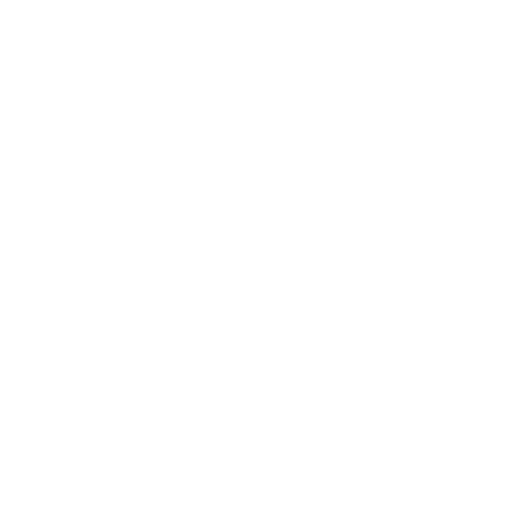
t = 0.00 s
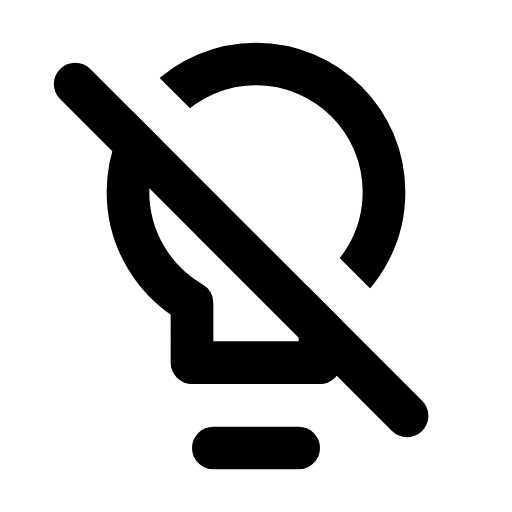
t = 0.90 s
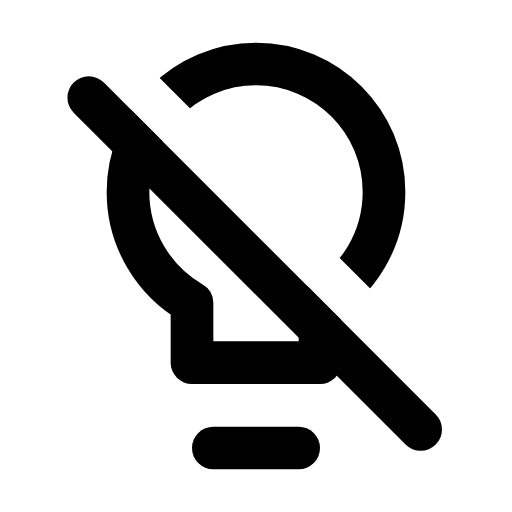
t = 2.25 s
t = 3.75 s: frame unchanged from t = 2.25 s, image omitted
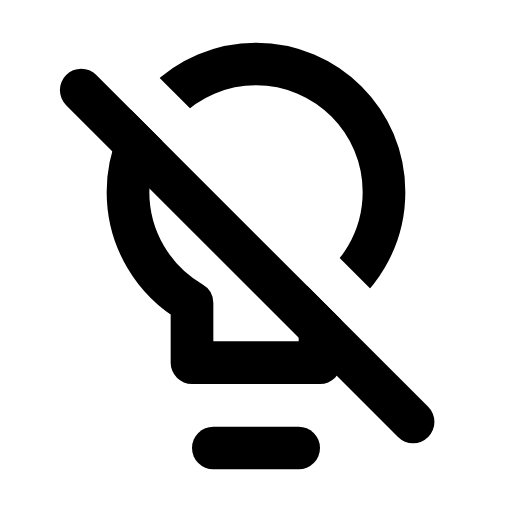
t = 4.50 s
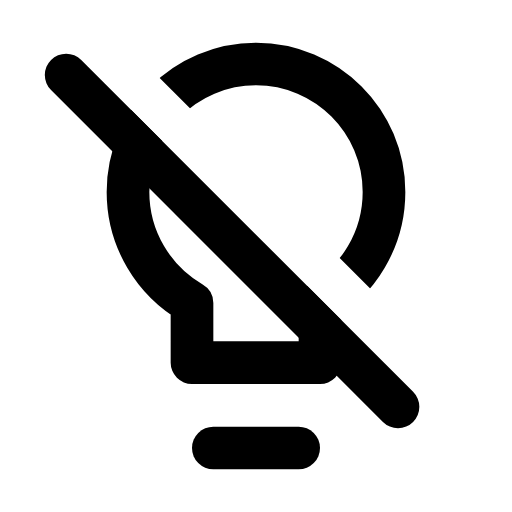
t = 6.00 s

The animated SVG that drew these frames (rendered in a browser with its animation timeline set to each time). Animation: 4 SMIL elements (animate=4); one cycle of 6.00 s, repeats indefinitely.

<svg xmlns="http://www.w3.org/2000/svg" width="24" height="24" viewBox="0 0 24 24">
    <mask id="lightbulb-mask">
        <path
            d="M12 17H9V14.1973C7.2066 13.1599 6 11.2208 6 9C6 5.68629 8.68629 3 12 3C15.3137 3 18 5.68629 18 9C18 11.2208 16.7934 13.1599 15 14.1973V17z"
            fill="none" stroke="white" stroke-linecap="round" stroke-linejoin="round" stroke-width="2"
            stroke-dasharray="46" stroke-dashoffset="46">
            <animate attributeName="stroke-dashoffset" values="46;0" dur="0.4s" fill="freeze"/>
        </path>
        <rect x="9" y="20" width="6" height="0" rx="1" fill="white">
            <animate attributeName="height" values="0;2" begin="0.5s" dur="0.2s" fill="freeze"/>
        </rect>
        <g transform="rotate(45 13 12)" fill="none" stroke-width="2" stroke-linecap="round" stroke-dasharray="26"
           stroke-dashoffset="26">
            <path d="M0 11h24" stroke="black"/>
            <path d="M0 13h22" stroke="white">
                <animate attributeName="d" values="M0 13h22;M2 13h22;M0 13h22" dur="6s" repeatCount="indefinite"/>
            </path>
            <animate attributeName="stroke-dashoffset" values="26;0" begin="0.7s" dur="0.2s" fill="freeze"/>
        </g>
    </mask>
    <rect mask="url(#lightbulb-mask)" width="24" height="24" fill="currentColor"/>
</svg>
